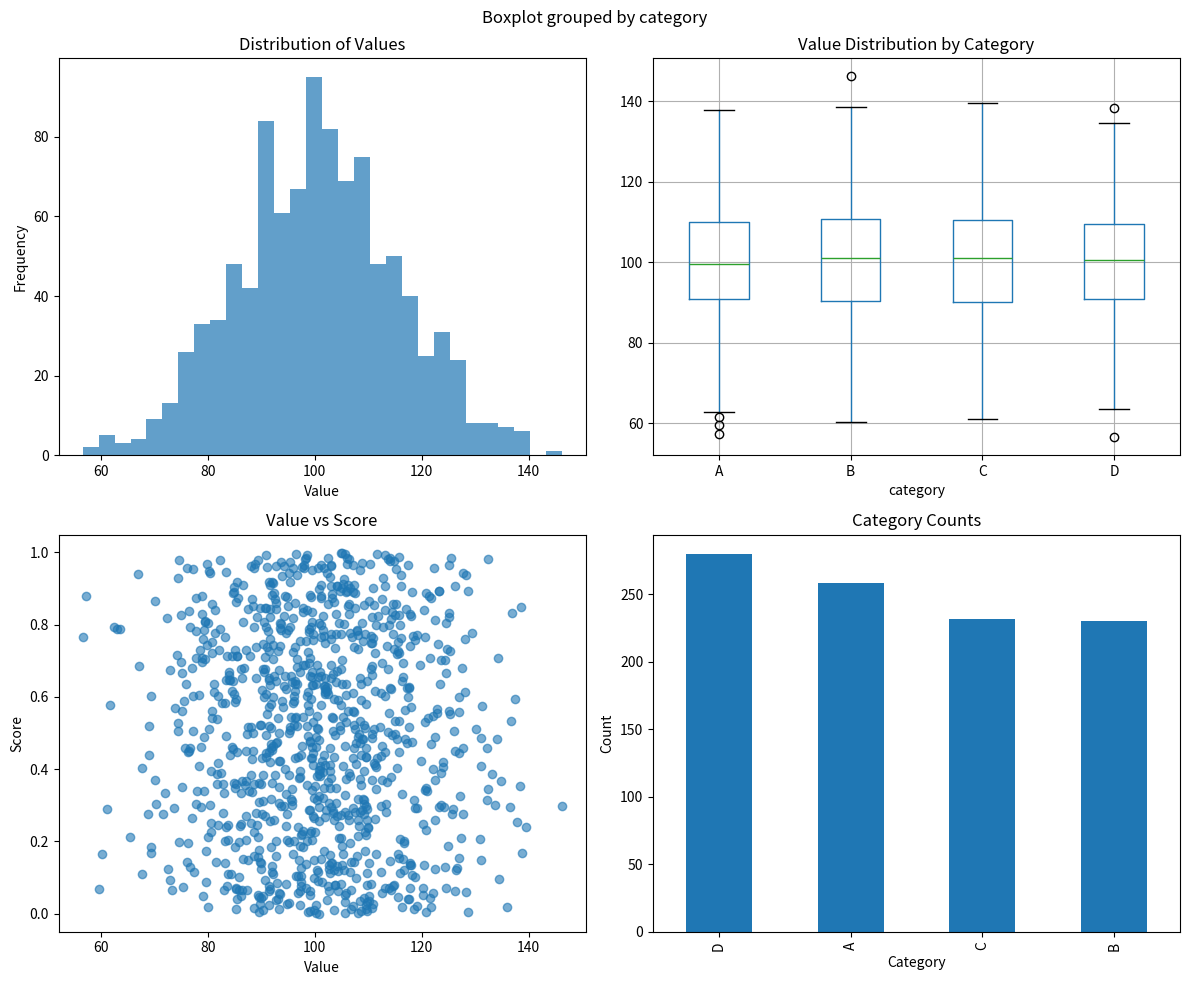

Here is the Python script that generated this plot:
# Parameters - these will be injected by Papermill
execution_date = '2024-01-01'
sample_size = 1000

import pandas as pd
import numpy as np
import matplotlib.pyplot as plt
import seaborn as sns
from datetime import datetime

print(f"Analysis Date: {execution_date}")
print(f"Sample Size: {sample_size}")
print(f"Generated at: {datetime.now()}")

# Generate sample data
np.random.seed(42)

data = pd.DataFrame({
    'category': np.random.choice(['A', 'B', 'C', 'D'], sample_size),
    'value': np.random.normal(100, 15, sample_size),
    'score': np.random.uniform(0, 1, sample_size)
})

print(f"Generated {len(data)} samples")
print(data.head())
print("\nData Summary:")
print(data.describe())

# Basic analysis
category_stats = data.groupby('category').agg({
    'value': ['mean', 'std', 'count'],
    'score': ['mean', 'std']
})

print("Category Statistics:")
print(category_stats)

# Create visualizations
fig, axes = plt.subplots(2, 2, figsize=(12, 10))

# Histogram of values
axes[0, 0].hist(data['value'], bins=30, alpha=0.7)
axes[0, 0].set_title('Distribution of Values')
axes[0, 0].set_xlabel('Value')
axes[0, 0].set_ylabel('Frequency')

# Box plot by category
data.boxplot(column='value', by='category', ax=axes[0, 1])
axes[0, 1].set_title('Value Distribution by Category')

# Scatter plot
axes[1, 0].scatter(data['value'], data['score'], alpha=0.6)
axes[1, 0].set_xlabel('Value')
axes[1, 0].set_ylabel('Score')
axes[1, 0].set_title('Value vs Score')

# Category counts
data['category'].value_counts().plot(kind='bar', ax=axes[1, 1])
axes[1, 1].set_title('Category Counts')
axes[1, 1].set_xlabel('Category')
axes[1, 1].set_ylabel('Count')

plt.tight_layout()
plt.show()

# Generate summary metrics
summary_metrics = {
    'execution_date': execution_date,
    'sample_size': sample_size,
    'total_records': len(data),
    'average_value': data['value'].mean(),
    'median_value': data['value'].median(),
    'std_value': data['value'].std(),
    'average_score': data['score'].mean(),
    'categories': data['category'].nunique(),
    'generated_at': datetime.now().isoformat()
}

print("\nSummary Metrics:")
for key, value in summary_metrics.items():
    print(f"  {key}: {value}")